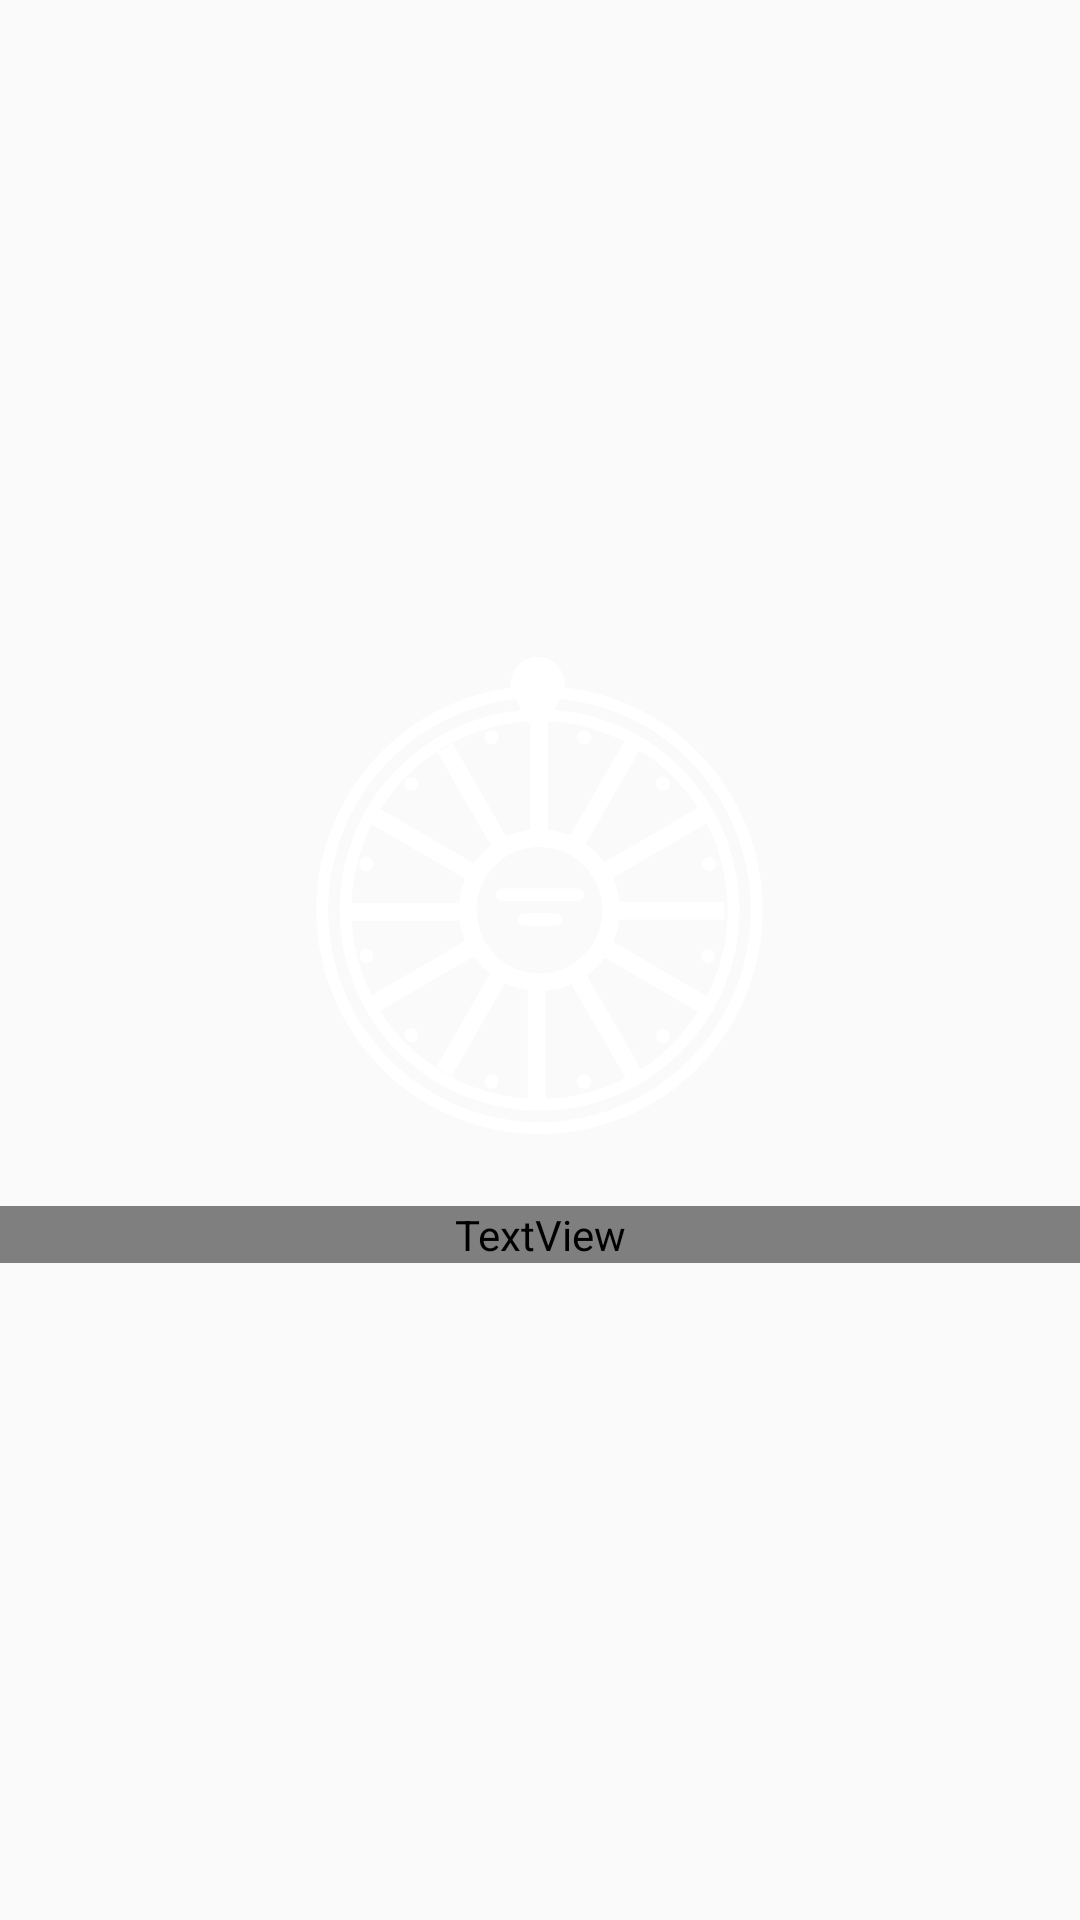

Android layout source for this screen:
<!-- AndroidManifest.xml: application theme AppTheme2 -->
<!-- res/layout/activity_launch_screen.xml -->
<?xml version="1.0" encoding="utf-8"?>
<LinearLayout
    xmlns:android="http://schemas.android.com/apk/res/android"
    xmlns:app="http://schemas.android.com/apk/res-auto"
    android:background="@drawable/background_gradient"
    xmlns:tools="http://schemas.android.com/tools"
    android:layout_width="match_parent"
    android:layout_height="match_parent"
    android:gravity="center"
    android:orientation="vertical"
    android:layout_gravity="center"
    tools:context=".activity.MainActivity">


    <ImageView
        android:id="@+id/launchImage"
        android:layout_width="149dp"
        android:layout_height="159dp"
        android:textColor="@color/white"
        android:background="@drawable/ic_shotlogo"/>

    <TextView
        android:id="@+id/launchText"
        android:layout_width="match_parent"
        android:layout_height="wrap_content"
        android:gravity="center"
        android:text="Shot Wheel"
        android:layout_marginTop="24dp"
        android:fontFamily="@font/radley_regular"
        android:textSize="40dp"
        android:textColor="@color/white"/>

</LinearLayout>
<!-- resources referenced by this layout -->
<resources>
  <color name="white">#FFFFFFFF</color>
  <!-- drawable ic_shotlogo: vector/xml drawable (drawable, 5655 chars, omitted) -->
  <style name="AppTheme2" parent="Theme.Design.Light.NoActionBar">
          <item name="colorPrimary">#666666</item>
          <item name="colorPrimaryDark">#666666</item>
          <item name="colorAccent">#666666</item>
          <item name="android:statusBarColor">@android:color/white</item>
          <item name="android:forceDarkAllowed" tools:targetApi="q">false</item>
      </style>
</resources>
